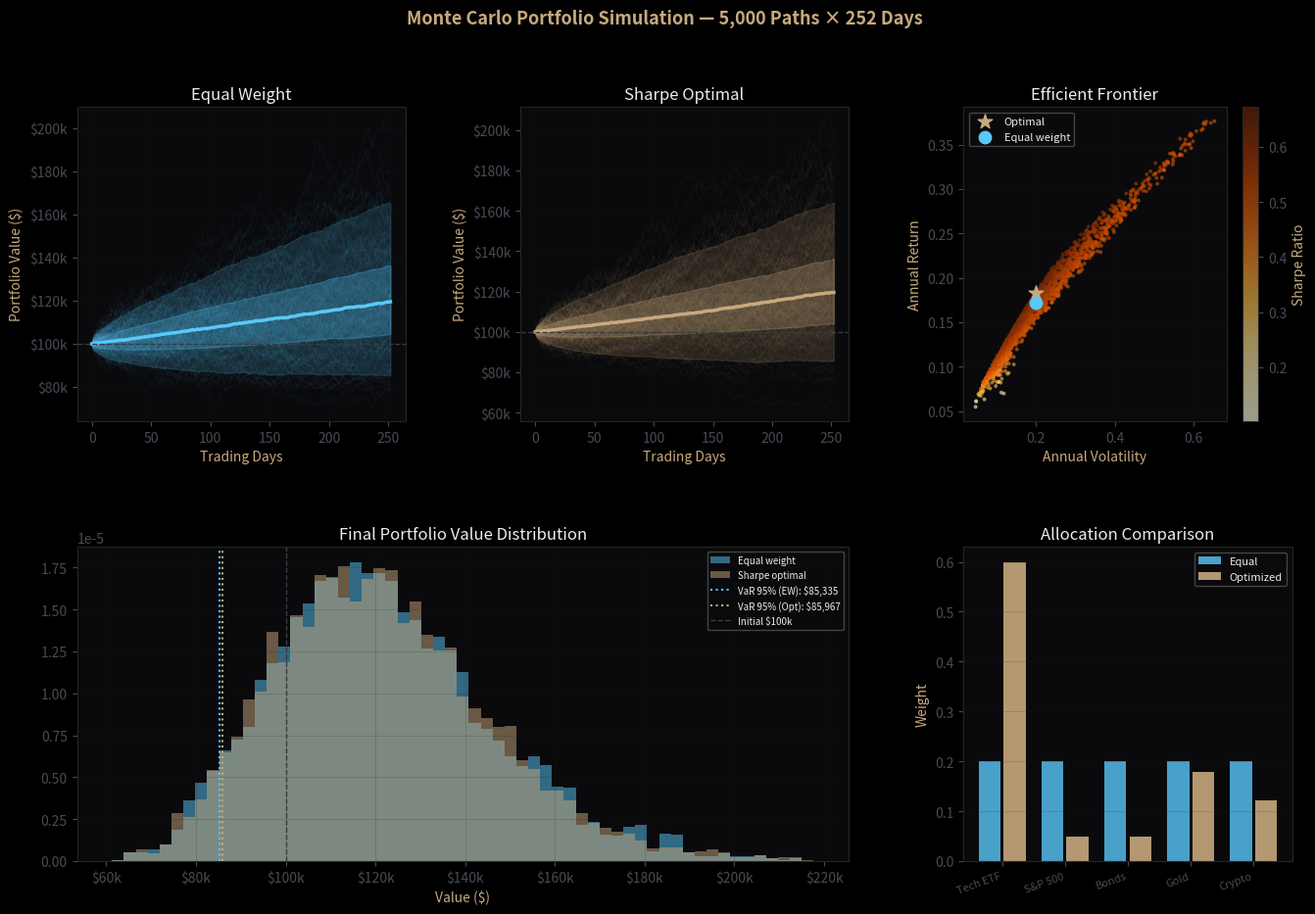

This figure's Python source:
import numpy as np
import pandas as pd
import matplotlib.pyplot as plt
import matplotlib.gridspec as gridspec
from scipy.stats import norm
from scipy.optimize import minimize

plt.style.use('dark_background')
plt.rcParams.update({'axes.facecolor': '#0A0A0C', 'figure.facecolor': '#070708',
                     'text.color': '#F0EDE6', 'axes.labelcolor': '#C8A97E',
                     'xtick.color': '#4A4A56', 'ytick.color': '#4A4A56',
                     'axes.edgecolor': '#252528', 'grid.color': '#1A1A1E'})

rng = np.random.default_rng(2024)

# Portfolio assets (representative, not financial advice)
ASSETS = ['Tech ETF', 'S&P 500', 'Bonds', 'Gold', 'Crypto']

# Annual expected returns and volatilities
mu    = np.array([0.18, 0.12, 0.04, 0.07, 0.45])
sigma = np.array([0.22, 0.15, 0.05, 0.14, 0.80])

# Correlation matrix
corr = np.array([
    [1.00,  0.82,  0.10,  0.05,  0.35],
    [0.82,  1.00,  0.15,  0.10,  0.25],
    [0.10,  0.15,  1.00, -0.20, -0.05],
    [0.05,  0.10, -0.20,  1.00,  0.10],
    [0.35,  0.25, -0.05,  0.10,  1.00],
])

# Covariance matrix
cov = np.outer(sigma, sigma) * corr
print('Portfolio config ready ✓')
print(f'Assets: {ASSETS}')

# ── Monte Carlo portfolio paths ───────────────────────────────────────────────
N_SIM    = 5_000
N_DAYS   = 252    # 1 trading year
INITIAL  = 100_000

# Equal-weight vs optimized allocation
w_equal = np.array([0.20, 0.20, 0.20, 0.20, 0.20])

# Sharpe-optimized weights (maximize Sharpe ratio)
rf = 0.05  # risk-free rate
def neg_sharpe(w):
    port_return = np.dot(w, mu)
    port_vol    = np.sqrt(w @ cov @ w)
    return -(port_return - rf) / port_vol

constraints = ({'type': 'eq', 'fun': lambda w: w.sum() - 1})
bounds = [(0.05, 0.60)] * len(ASSETS)
opt = minimize(neg_sharpe, w_equal, method='SLSQP', bounds=bounds, constraints=constraints)
w_opt = opt.x

def simulate_paths(weights, n_sim=N_SIM, n_days=N_DAYS):
    """GBM simulation with correlated assets."""
    daily_mu  = weights @ mu / 252
    L = np.linalg.cholesky(cov / 252)
    
    paths = np.zeros((n_sim, n_days + 1))
    paths[:, 0] = INITIAL
    
    for t in range(1, n_days + 1):
        z     = rng.standard_normal((len(ASSETS), n_sim))
        shocks = (L @ z).T  # correlated shocks
        port_return = daily_mu + shocks @ weights
        paths[:, t] = paths[:, t-1] * np.exp(port_return)
    
    return paths

paths_equal = simulate_paths(w_equal)
paths_opt   = simulate_paths(w_opt)

print(f'Optimized weights: {dict(zip(ASSETS, w_opt.round(3)))}')
print(f'Expected Sharpe (optimized): {-neg_sharpe(w_opt):.3f}')

# ── Plot everything ───────────────────────────────────────────────────────────
fig = plt.figure(figsize=(16, 10))
fig.suptitle('Monte Carlo Portfolio Simulation — 5,000 Paths × 252 Days', color='#C8A97E', fontsize=13, fontweight='bold')
gs = gridspec.GridSpec(2, 3, figure=fig, hspace=0.4, wspace=0.35)

# Path fans
for i, (paths, weights, label, color) in enumerate([
    (paths_equal, w_equal, 'Equal Weight', '#5AC8FA'),
    (paths_opt,   w_opt,   'Sharpe Optimal', '#C8A97E'),
]):
    ax = fig.add_subplot(gs[0, i])
    # Plot fan (sample 200 paths)
    sample = paths[rng.choice(N_SIM, 200, replace=False)]
    for path in sample:
        ax.plot(path, color=color, alpha=0.04, linewidth=0.8)
    # Percentile bands
    p5, p25, p50, p75, p95 = np.percentile(paths, [5,25,50,75,95], axis=0)
    ax.fill_between(range(N_DAYS+1), p5, p95, alpha=0.15, color=color)
    ax.fill_between(range(N_DAYS+1), p25, p75, alpha=0.25, color=color)
    ax.plot(p50, color=color, linewidth=2.5, label='Median')
    ax.axhline(INITIAL, color='#3A3A42', linestyle='--', linewidth=1)
    ax.set_title(label, color='#F0EDE6')
    ax.set_xlabel('Trading Days'); ax.set_ylabel('Portfolio Value ($)')
    ax.yaxis.set_major_formatter(plt.FuncFormatter(lambda x,_: f'${x/1e3:.0f}k'))
    ax.grid(True, alpha=0.15)

# Efficient frontier
ax3 = fig.add_subplot(gs[0, 2])
n_port = 2000
rand_w = rng.dirichlet(np.ones(len(ASSETS)), n_port)
port_ret  = rand_w @ mu
port_vol  = np.array([np.sqrt(w @ cov @ w) for w in rand_w])
port_sh   = (port_ret - rf) / port_vol
sc = ax3.scatter(port_vol, port_ret, c=port_sh, cmap='YlOrBr', s=8, alpha=0.6, edgecolors='none')
ax3.scatter([np.sqrt(w_opt @ cov @ w_opt)], [w_opt @ mu], s=120, color='#C8A97E',
            zorder=5, marker='*', label='Optimal')
ax3.scatter([np.sqrt(w_equal @ cov @ w_equal)], [w_equal @ mu], s=80, color='#5AC8FA',
            zorder=5, label='Equal weight')
ax3.set_title('Efficient Frontier', color='#F0EDE6')
ax3.set_xlabel('Annual Volatility'); ax3.set_ylabel('Annual Return')
ax3.legend(fontsize=8, framealpha=0.3); ax3.grid(True, alpha=0.15)
plt.colorbar(sc, ax=ax3, label='Sharpe Ratio')

# Final value distributions
ax4 = fig.add_subplot(gs[1, :2])
final_eq  = paths_equal[:, -1]
final_opt = paths_opt[:, -1]
bins = np.linspace(min(final_eq.min(), final_opt.min()), 
                   min(final_eq.max(), final_opt.max(), 500_000), 60)
ax4.hist(final_eq,  bins=bins, alpha=0.5, color='#5AC8FA', label='Equal weight',  density=True)
ax4.hist(final_opt, bins=bins, alpha=0.5, color='#C8A97E', label='Sharpe optimal', density=True)
# VaR lines
for finals, color, label in [(final_eq,'#5AC8FA','EW'),(final_opt,'#C8A97E','Opt')]:
    var95 = np.percentile(finals, 5)
    ax4.axvline(var95, color=color, linestyle=':', linewidth=1.5, label=f'VaR 95% ({label}): ${var95:,.0f}')
ax4.axvline(INITIAL, color='#3A3A42', linestyle='--', linewidth=1, label='Initial $100k')
ax4.set_title('Final Portfolio Value Distribution', color='#F0EDE6')
ax4.set_xlabel('Value ($)'); ax4.legend(fontsize=7, framealpha=0.3); ax4.grid(True, alpha=0.15)
ax4.xaxis.set_major_formatter(plt.FuncFormatter(lambda x,_: f'${x/1e3:.0f}k'))

# Allocation comparison
ax5 = fig.add_subplot(gs[1, 2])
x   = np.arange(len(ASSETS))
ax5.bar(x-0.2, w_equal, 0.35, color='#5AC8FA', alpha=0.8, label='Equal')
ax5.bar(x+0.2, w_opt,   0.35, color='#C8A97E', alpha=0.9, label='Optimized')
ax5.set_xticks(x); ax5.set_xticklabels(ASSETS, rotation=20, ha='right', fontsize=8)
ax5.set_title('Allocation Comparison', color='#F0EDE6')
ax5.set_ylabel('Weight'); ax5.legend(fontsize=8, framealpha=0.3); ax5.grid(True, alpha=0.15, axis='y')

plt.savefig('monte_carlo.png', dpi=150, bbox_inches='tight')
plt.show()

# Summary
print('\n── Results ────────────────────────────────────────')
for label, finals in [('Equal weight', final_eq), ('Sharpe optimal', final_opt)]:
    print(f'{label}:')
    print(f'  Median return : {(np.median(finals)/INITIAL-1)*100:.1f}%')
    print(f'  VaR 95%       : ${np.percentile(finals,5):,.0f}')
    print(f'  Win rate      : {(finals>INITIAL).mean()*100:.1f}% of paths profitable')
    print(f'  Best/Worst    : ${finals.max():,.0f} / ${finals.min():,.0f}')
